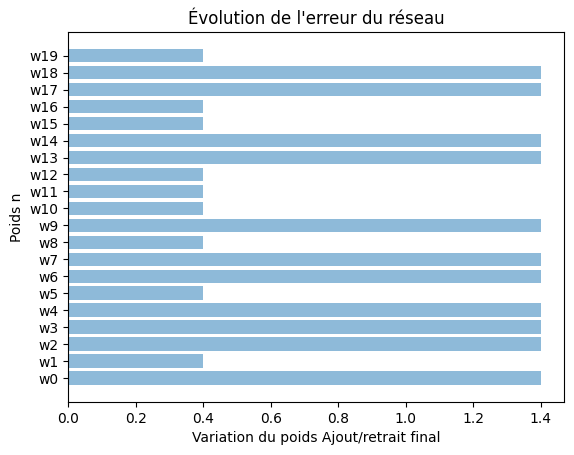

This chart was generated by the following Python code:
"""
Ce code permet la construction d'un réseau de neurone permettant la reconnaissance d'une lettre A ou C représentée
par une matrice 5*4 (l*c) de valeurs binaires. Les sorties des neurones seront représentées par des valeurs
booléennes (-1 ou 1).
Le training set est basé sur des matrices de A et de C.
"""
import numpy as np
import matplotlib.pyplot as plt

plt.rcdefaults()

#################################################################################################################################################

letterA = np.array([
    0, 1, 1, 0,
    1, 0, 0, 1,
    1, 1, 1, 1,
    1, 0, 0, 1,
    1, 0, 0, 1])
letter2 = np.array([
    1, 1, 1, 1,
    1, 0, 0, 1,
    1, 1, 1, 1,
    1, 0, 0, 1,
    1, 0, 0, 1
])
letterC = np.array([
    1, 1, 1, 1,
    1, 0, 0, 0,
    1, 0, 0, 0,
    1, 0, 0, 0,
    1, 1, 1, 1,
])

basic_weight = np.random.randint(-1, 1, 20)


class Perceptron__:
    """Classe neurone caractérisée par :
    - ses entrées
    - sa sortie
    - ses poids
    - ses poids optimaux (quand entrainé)"""

    def __init__(self, n_inputs, n_weigths, output):
        self.inputs = n_inputs
        self.w = n_weigths
        self.output = output
        self.optimal_weight = []

    def function_weight(self, w, otp_wanted, actual_otp, X):
        """
        1- Pour chaque poids w0,w1,w2,w3 et chaque x0,x1,x2,x3
        2- on applique la loi de Widrow-Hoff nouveau_poids[i]=poids[i]+epsilon*((sortie_attendues-sortie_actuelle)*entrée[i]
        3- on recalcule y avec ces nouveaux poids
        4- si le y correspond à la sortie attendues, on le stocke dans une liste de poids optimaux sinon on réitère la
           méthode jusqu'à ce que y correspond
        :param w: la matrice de poids initiale
        :param otp_wanted: la sortie voulue
        :param actual_otp: la sortie actuelle
        :param X: les entrée x0,x1,x2,x3
        :return: les poids permettant d'avoir la sortie voulue sinon récursivité de la méthode
        """
        print(str(w))
        new_w = []
        epsilon = 0.1
        useless_index = 0
        # La boucle est répétée pour le même neurone et pour chaque poids de chaque entrée du neurone
        for wght, e in zip(w, X):  # w = tableau de poids et X = tableau d'entrée pour un neurone
            print('FORMULE ERREUR w n°' + str(useless_index) + ' : ' + str(wght), str(otp_wanted), str(actual_otp),
                  str(e))
            new_w.append(wght + epsilon * ((otp_wanted - actual_otp) * e))
            useless_index += 1
        print(new_w)  # affiche le nouveau tableau de poids
        y = self.activity_heaviside(X, new_w)
        print('_______________________________________________NEW FINAL IS OK ? : ' + str(y))
        if y != otp_wanted:
            self.function_weight(new_w, otp_wanted, actual_otp, X)
        else:
            self.w = basic_weight  # on reset les poids pour le neurone suivant
            self.optimal_weight = new_w  # on ajoute les poids trouvés à une liste de stockage pour ce neurone

    def activity_heaviside(self, inp, wght, outputs=0):
        """
        Fait la somme des produit poids[i]*x[i]
        :param inp: tableau d'entrées
        :param wght: tableau de poids
        :param outputs: résultat de la somme initalisé à 0
        :return: la valeur y 1:-1
        """
        for inputs, weight in zip(inp, wght):
            outputs += inputs * weight
        return 1 if outputs >= 0 else -1

    def training(self):
        """
        Entrainement du neurone avec fct activité et fct erreur widrow-hoff.
        :return:
        """
        print('________________________________________________________________________')
        print('Valeur des inputs envoyées : ' + str(self.inputs))
        y = self.activity_heaviside(self.inputs, self.w)
        print(
            '***********************Valeur obtenue pour ce neurone ************************  ' + str(
                y) + ' et poids :' + str(self.w))
        if y != self.output:
            self.function_weight(self.w, self.output, y, self.inputs)
        else:
            self.optimal_weight.append(self.w)
            self.w = basic_weight

    def predict(self, weight):
        print(self.activity_heaviside(self.inputs, weight))

    def toString(self):
        print("************************************************************************************************\n"
              "Perceptron class :: TRAINING_SET :\n -- valeurs \n" + str(self.inputs) +
              "\n -- sorties attendues \n" + str(self.output) +
              "\n -- poids de départ \n" + str(self.w) +
              "\n -- poids trouvés dans l'ordre donné des neurones \n" + str(np.array(self.optimal_weight)) +
              "\n************************************************************************************************")

    def displayChart(self):
        objects = (
            'w0', 'w1', 'w2', "w3", "w4", "w5", "w6", "w7", "w8", "w9", "w10", "w11", "w12", "w13", "w14", "w15", "w16",
            "w17",
            "w18", "w19")
        for i in range(len(self.w)):
            performance = self.optimal_weight[i] - self.w
        y_pos = np.arange(len(objects))

        plt.barh(y_pos, performance, align='center', alpha=0.5)
        plt.yticks(y_pos, objects)
        plt.xlabel('Variation du poids Ajout/retrait final')
        plt.ylabel('Poids n')
        plt.title('Évolution de l\'erreur du réseau')
        plt.show()


"""  Perceptron__( inputs , weight , outputs_wanted)  """

perceptron_A = Perceptron__(letterA, basic_weight, 1)
perceptron_C = Perceptron__(letterC, basic_weight, -1)
perceptron_A.training()
#perceptron_A.w=perceptron_A.optimal_weight # pour réïtérer avec poids optimaux précedents ... etc
#perceptron_A.inputs=letter2
#perceptron_A.training()
perceptron_C.training()
perceptron_A.toString()
perceptron_C.toString()
print("######################################")
perceptron_A.predict(perceptron_A.optimal_weight)
perceptron_A.predict(perceptron_C.optimal_weight[0])
perceptron_A.displayChart()
